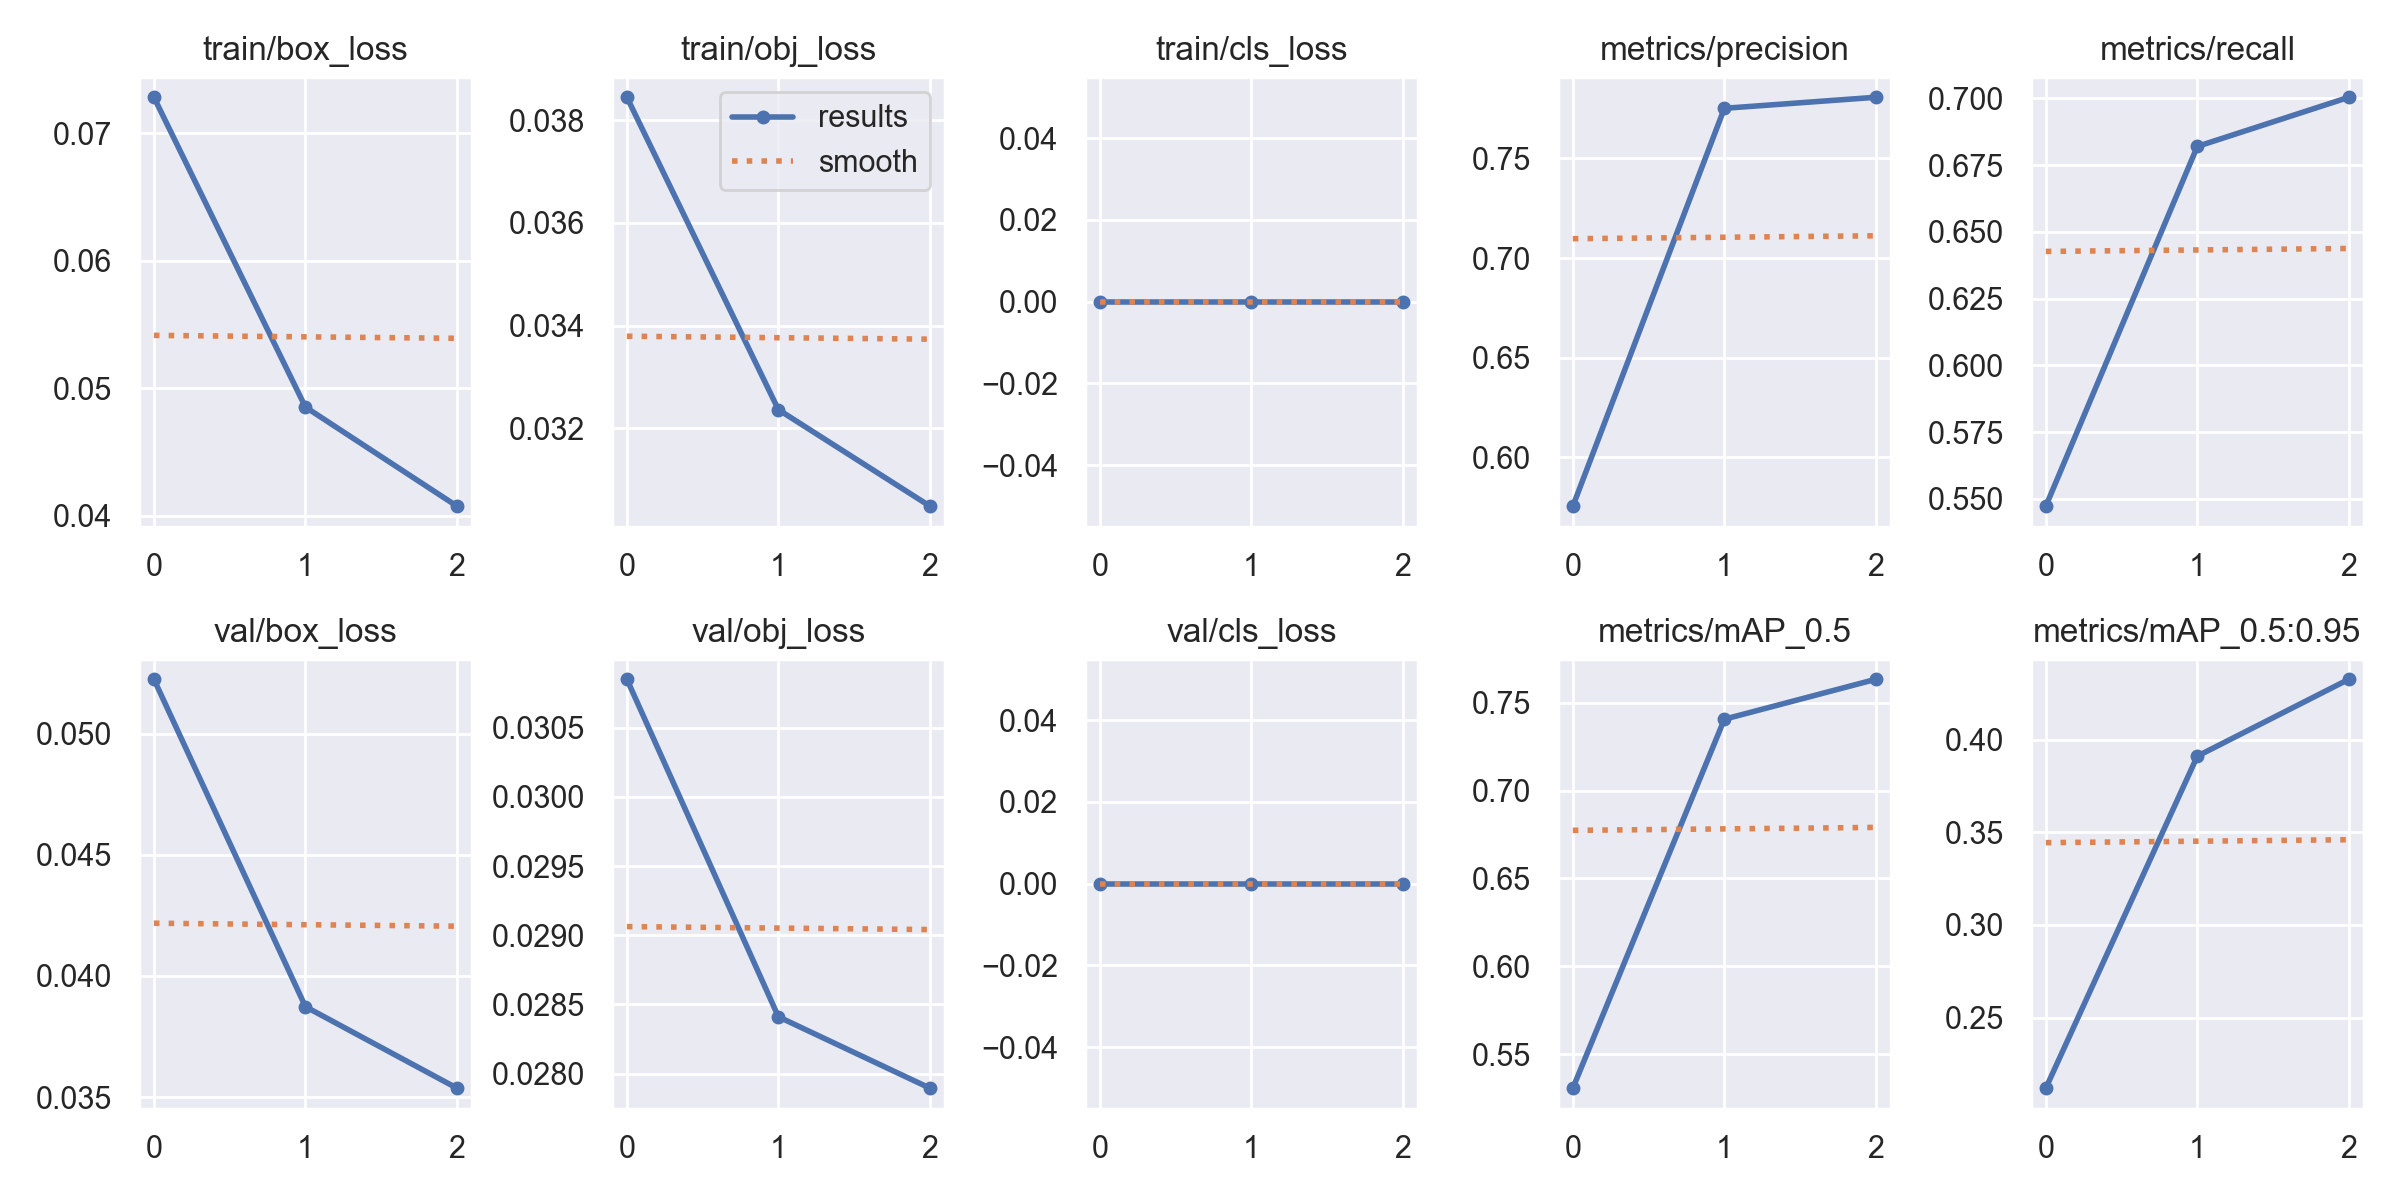

The file beside this chart, header and first rows:
epoch, train/box_loss, train/obj_loss, train/cls_loss, metrics/precision, metrics/recall, metrics/mAP_0.5, metrics/mAP_0.5:0.95, val/box_loss, val/obj_loss, val/cls_loss, x/lr0, x/lr1, x/lr2
0, 0.07281, 0.03844, 0, 0.5755, 0.5472, 0.5308, 0.2119, 0.05224, 0.03085, 0, 0.07004, 0.003329, 0.003329
1, 0.04853, 0.03236, 0, 0.7752, 0.682, 0.7406, 0.3911, 0.03873, 0.02841, 0, 0.03784, 0.004464, 0.004464
2, 0.04076, 0.03048, 0, 0.7807, 0.7004, 0.7633, 0.4326, 0.03537, 0.02789, 0, 0.00344, 0.003399, 0.003399
